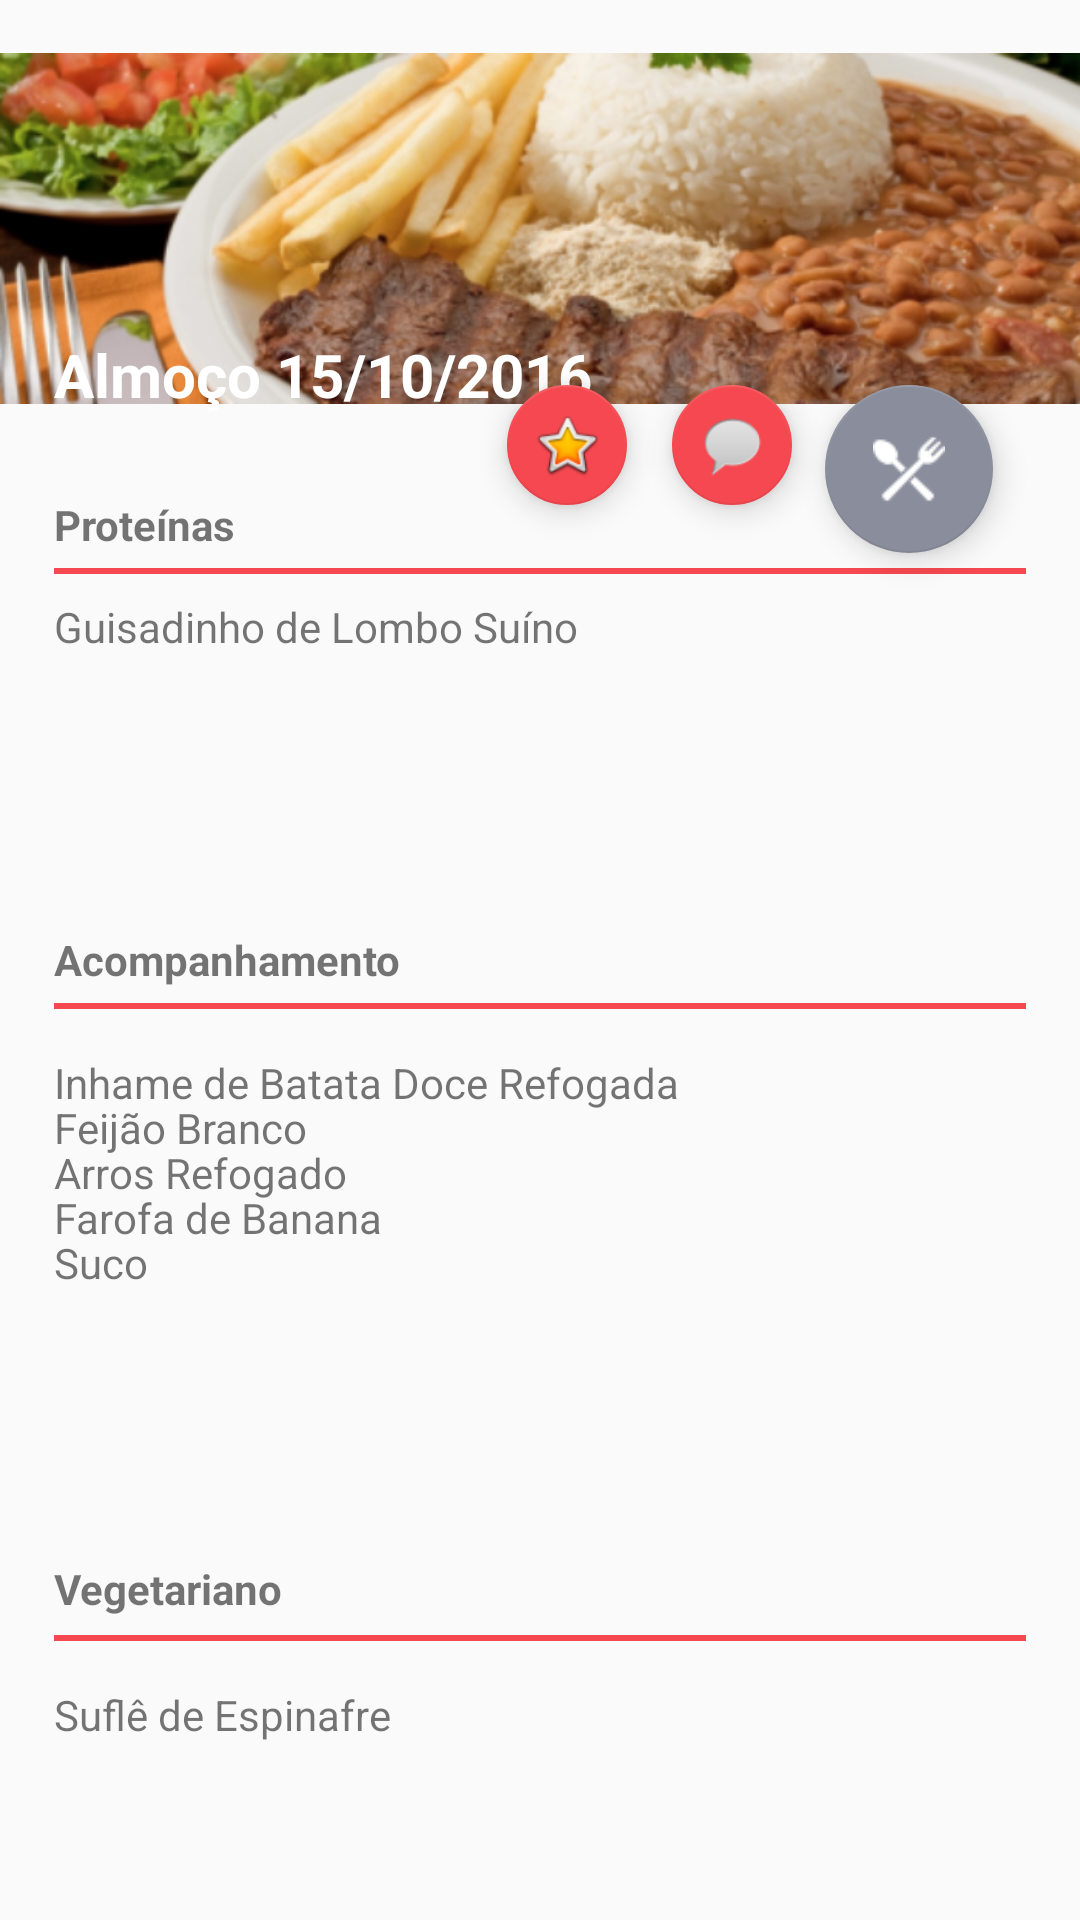

Layout XML and referenced resources for this Android screen:
<!-- AndroidManifest.xml: application theme AppTheme -->
<!-- res/layout/activity_cardapio.xml -->
<?xml version="1.0" encoding="utf-8"?>
<ScrollView xmlns:android="http://schemas.android.com/apk/res/android"
    xmlns:app="http://schemas.android.com/apk/res-auto"
    xmlns:tools="http://schemas.android.com/tools"
    android:layout_width="match_parent"
    android:layout_height="match_parent"
    android:fillViewport="true"
    android:orientation="vertical"
    android:scrollbars="none">
    <LinearLayout
        xmlns:app="http://schemas.android.com/apk/res-auto"
        xmlns:tools="http://schemas.android.com/tools"
        android:id="@+id/activity_cardapio"
        android:layout_width="match_parent"
        android:layout_height="wrap_content"
        android:paddingBottom="@dimen/activity_vertical_margin"
        tools:context="dominio.imd.ufrn.br.ruspotlight.cardapioActivity">

        <RelativeLayout android:layout_width="match_parent"
            android:layout_height="match_parent"
            tools:ignore="UselessParent">

            <ImageView
                android:layout_width="match_parent"
                android:layout_height="match_parent"
                app:srcCompat="@drawable/almoco"
                android:id="@+id/almocoView"
                android:layout_marginBottom="158dp"
                android:contentDescription="@string/header_almo_o_imagem"
                android:layout_above="@+id/acompanhamentoTView"
                android:layout_alignParentLeft="true"
                android:layout_alignParentStart="true" />

            <TextView
                android:text="@string/almo_o_15_10_2016"
                android:textColor="#FFFFFF"
                android:textStyle="bold"
                android:textSize="20sp"
                android:layout_width="wrap_content"
                android:layout_height="wrap_content"
                android:id="@+id/almocoHeaderTView"
                android:layout_alignBottom="@+id/almocoView"
                android:layout_marginBottom="14dp"
                android:layout_alignLeft="@+id/separador1"
                android:layout_alignStart="@+id/separador1" />

            <android.support.design.widget.FloatingActionButton
                android:layout_width="wrap_content"
                android:layout_height="wrap_content"
                android:clickable="true"
                app:fabSize="normal"
                app:srcCompat="@drawable/garfofaca"
                app:backgroundTint="@color/cardapioPrimary"
                android:id="@+id/almocou"
                android:layout_marginRight="29dp"
                android:layout_marginEnd="29dp"
                tools:ignore="RelativeOverlap"
                android:layout_alignTop="@+id/almocoHeaderTView"
                android:layout_alignParentRight="true"
                android:layout_alignParentEnd="true"
                android:layout_marginTop="17dp"/>

            <android.support.design.widget.FloatingActionButton
                android:layout_width="wrap_content"
                android:layout_height="wrap_content"
                android:clickable="true"
                app:fabSize="mini"
                app:srcCompat="@android:drawable/sym_action_chat"
                android:id="@+id/comentar"
                app:backgroundTint="@color/cardapioColorAccent"
                android:layout_alignTop="@+id/almocou"
                android:layout_toLeftOf="@+id/almocou"
                android:layout_toStartOf="@+id/almocou"
                android:layout_marginRight="11dp"
                android:layout_marginEnd="11dp"
                android:onClick="botaoComentar"/>

            <android.support.design.widget.FloatingActionButton
                android:layout_width="wrap_content"
                android:layout_height="wrap_content"
                android:clickable="true"
                app:fabSize="mini"
                app:srcCompat="@android:drawable/btn_star_big_on"
                android:id="@+id/avaliar"
                app:backgroundTint="@color/cardapioColorAccent"
                android:layout_alignTop="@+id/comentar"
                android:layout_toLeftOf="@+id/comentar"
                android:layout_toStartOf="@+id/comentar"
                android:layout_marginRight="15dp"
                android:layout_marginEnd="15dp"/>

            <TextView
                android:text="@string/prote_nas"
                android:textStyle="bold"
                android:layout_width="wrap_content"
                android:layout_height="wrap_content"
                android:layout_alignBottom="@+id/almocou"
                android:layout_alignLeft="@+id/almocoHeaderTView"
                android:layout_alignStart="@+id/almocoHeaderTView"
                android:id="@+id/proteinasTView" />

            <View
                android:layout_width="match_parent"
                android:layout_height="2dp"
                android:background="@color/cardapioColorAccent"
                android:layout_marginTop="5dp"
                android:layout_marginLeft="18dp"
                android:layout_marginRight="18dp"
                android:layout_below="@+id/proteinasTView"
                android:layout_alignParentLeft="true"
                android:layout_alignParentStart="true"
                android:id="@+id/separador1"/>

            <TextView
                android:layout_width="match_parent"
                android:layout_height="match_parent"
                android:text="@string/guisadinho_de_lombo_su_no"
                android:layout_below="@+id/proteinasTView"
                android:layout_marginTop="15dp"
                android:layout_marginLeft="18dp"
                android:layout_marginStart="18dp"
                android:id="@+id/prot1" />

            <TextView
                android:text="@string/acompanhamento"
                android:textStyle="bold"
                android:layout_width="wrap_content"
                android:layout_height="wrap_content"
                android:id="@+id/acompanhamentoTView"
                android:layout_centerVertical="true"
                android:layout_alignLeft="@+id/proteinasTView"
                android:layout_alignStart="@+id/proteinasTView"/>

            <View
                android:layout_width="match_parent"
                android:layout_height="2dp"
                android:background="@color/cardapioColorAccent"
                android:layout_marginTop="5dp"
                android:layout_marginLeft="18dp"
                android:layout_marginRight="18dp"
                android:layout_below="@+id/acompanhamentoTView"
                android:id="@+id/separador2"/>

            <TextView
                android:layout_width="match_parent"
                android:layout_height="match_parent"
                android:text="@string/inhame_de_batata_doce_refogada"
                android:layout_below="@+id/separador2"
                android:layout_marginTop="15dp"
                android:layout_marginLeft="18dp"
                android:layout_marginStart="18dp"
                android:id="@+id/acomp1" />

            <TextView
                android:layout_width="match_parent"
                android:layout_height="match_parent"
                android:text="@string/feij_o_branco"
                android:layout_below="@+id/separador2"
                android:layout_marginTop="30dp"
                android:layout_marginLeft="18dp"
                android:layout_marginStart="18dp"
                android:id="@+id/acomp2" />

            <TextView
                android:layout_width="match_parent"
                android:layout_height="match_parent"
                android:text="@string/arros_refogado"
                android:layout_below="@+id/separador2"
                android:layout_marginTop="45dp"
                android:layout_marginLeft="18dp"
                android:layout_marginStart="18dp"
                android:id="@+id/acomp3" />

            <TextView
                android:layout_width="match_parent"
                android:layout_height="match_parent"
                android:text="@string/farofa_de_banana"
                android:layout_below="@+id/separador2"
                android:layout_marginTop="60dp"
                android:layout_marginLeft="18dp"
                android:layout_marginStart="18dp"
                android:id="@+id/acomp4" />

            <TextView
                android:layout_width="match_parent"
                android:layout_height="match_parent"
                android:text="@string/suco"
                android:layout_below="@+id/separador2"
                android:layout_marginTop="75dp"
                android:layout_marginLeft="18dp"
                android:layout_marginStart="18dp"
                android:id="@+id/acomp5" />

            <TextView
                android:text="@string/vegetariano"
                android:textStyle="bold"
                android:layout_width="wrap_content"
                android:layout_height="wrap_content"
                android:layout_alignParentBottom="true"
                android:layout_alignLeft="@+id/proteinasTView"
                android:layout_alignStart="@+id/proteinasTView"
                android:layout_marginBottom="101dp"
                android:id="@+id/vegetarianoTView"/>

            <View
                android:layout_width="match_parent"
                android:layout_height="2dp"
                android:background="@color/cardapioColorAccent"
                android:layout_marginTop="25dp"
                android:layout_marginLeft="18dp"
                android:layout_marginRight="18dp"
                android:layout_alignTop="@+id/vegetarianoTView"
                android:layout_alignParentLeft="true"
                android:layout_alignParentStart="true"
                android:id="@+id/separador3"/>

            <TextView
                android:layout_width="match_parent"
                android:layout_height="match_parent"
                android:text="@string/sufl_de_espinafre"
                android:layout_below="@+id/separador3"
                android:layout_marginTop="15dp"
                android:layout_marginLeft="18dp"
                android:layout_marginStart="18dp"
                android:id="@+id/veg1" />

        </RelativeLayout>

    </LinearLayout>
</ScrollView>
<!-- resources referenced by this layout -->
<resources>
  <color name="cardapioColorAccent">#f54850</color>
  <color name="cardapioPrimary">#8a8e9c</color>
  <!-- drawable almoco: png bitmap (drawable, 265818 bytes) -->
  <!-- drawable garfofaca: png bitmap (drawable, 833 bytes) -->
  <string name="acompanhamento">Acompanhamento</string>
  <string name="almo_o_15_10_2016">Almoço 15/10/2016</string>
  <string name="arros_refogado">Arros Refogado</string>
  <string name="farofa_de_banana">Farofa de Banana</string>
  <string name="feij_o_branco">Feijão Branco</string>
  <string name="guisadinho_de_lombo_su_no">Guisadinho de Lombo Suíno</string>
  <string name="header_almo_o_imagem" />
  <string name="inhame_de_batata_doce_refogada">Inhame de Batata Doce Refogada</string>
  <string name="prote_nas">Proteínas</string>
  <string name="suco">Suco</string>
  <string name="sufl_de_espinafre">Suflê de Espinafre</string>
  <string name="vegetariano">Vegetariano</string>
  <style name="AppTheme" parent="Theme.AppCompat.Light.DarkActionBar">
          <item name="windowNoTitle">true</item>
          <item name="windowActionBar">false</item>
          <item name="colorPrimary">@color/colorPrimary</item>
          <item name="colorPrimaryDark">@color/colorPrimaryDark</item>
          <item name="colorAccent">@color/colorAccent</item>
      </style>
  <color name="colorPrimary">#c0392b</color>
  <color name="colorPrimaryDark">#86271e</color>
  <color name="colorAccent">#ffffff</color>
</resources>
